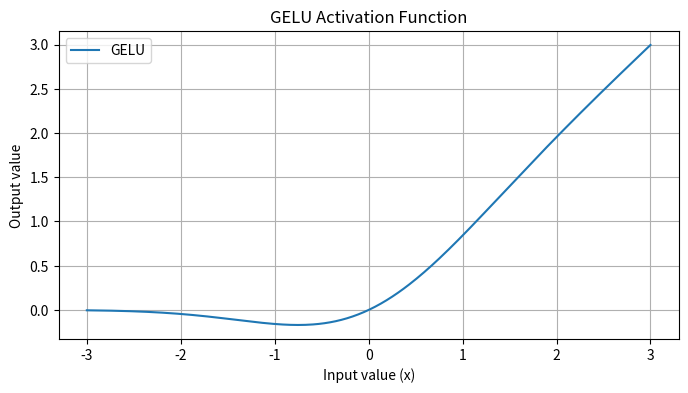

This chart was generated by the following Python code:
import numpy as np
import matplotlib.pyplot as plt
from scipy.stats import norm


def gelu(x):
    return x * norm.cdf(x)


# Generate a range of values from -3 to 3, which is typical for viewing activation functions
x_values = np.linspace(-3, 3, 300)
y_values = gelu(x_values)

# Create the plot
plt.figure(figsize=(8, 4))
plt.plot(x_values, y_values, label="GELU")
plt.title("GELU Activation Function")
plt.xlabel("Input value (x)")
plt.ylabel("Output value")
plt.grid(True)
plt.legend()
plt.show()
